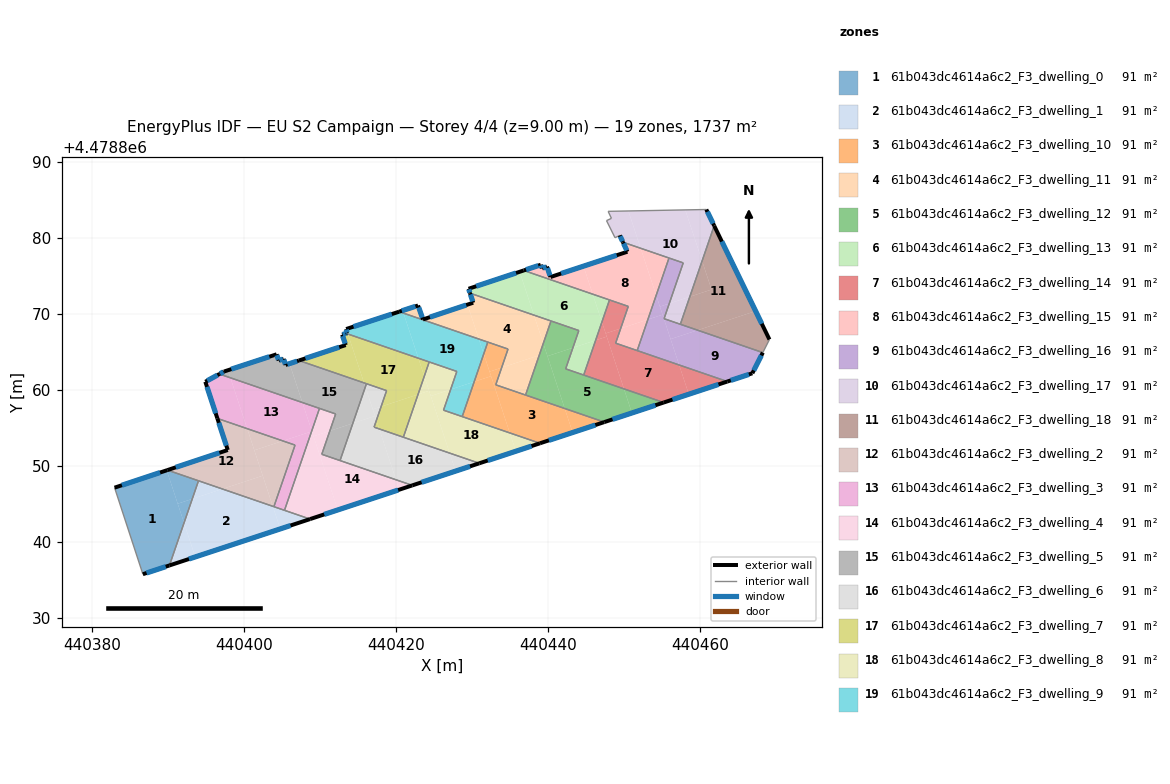
=== STOREY PLAN SPEC (per zone: floor XY polygon, exterior-wall plan segments, windows/doors) ===
zone 1: 61b043dc4614a6c2_F3_dwelling_0  (91.4 m²)
  floor: (440390.18, 4478836.94) (440392.10, 4478842.54) (440389.82, 4478849.46) (440382.96, 4478847.17) (440386.68, 4478835.79)
  floor: (440393.18, 4478845.70) (440394.00, 4478848.08) (440389.91, 4478849.49) (440389.82, 4478849.46) (440391.27, 4478845.06)
  floor: (440392.10, 4478842.54) (440393.18, 4478845.70) (440391.27, 4478845.06)
  exterior wall: (440390.17, 4478836.94) – (440386.68, 4478835.79)  [3.7 m]
    window: (440389.69, 4478836.78) – (440387.17, 4478835.95)  [5.8 m²]
  exterior wall: (440382.96, 4478847.17) – (440389.91, 4478849.49)  [7.3 m]
    window: (440383.92, 4478847.49) – (440388.94, 4478849.17)  [11.5 m²]
  interior walls: 3
zone 2: 61b043dc4614a6c2_F3_dwelling_1  (91.4 m²)
  floor: (440404.76, 4478841.75) (440403.78, 4478844.72) (440397.14, 4478847.00) (440393.18, 4478845.70) (440392.10, 4478842.54) (440393.58, 4478838.06)
  floor: (440393.58, 4478838.06) (440392.10, 4478842.54) (440390.18, 4478836.94)
  floor: (440397.14, 4478847.00) (440394.00, 4478848.08) (440393.18, 4478845.70)
  floor: (440408.68, 4478843.04) (440403.78, 4478844.72) (440404.76, 4478841.75)
  exterior wall: (440408.68, 4478843.04) – (440390.17, 4478836.94)  [19.5 m]
    window: (440406.11, 4478842.19) – (440392.74, 4478837.79)  [30.5 m²]
  interior walls: 4
zone 3: 61b043dc4614a6c2_F3_dwelling_10  (91.4 m²)
  floor: (440443.23, 4478854.43) (440442.19, 4478857.59) (440433.11, 4478860.71) (440433.89, 4478862.97) (440432.30, 4478862.44) (440434.96, 4478854.38) (440438.93, 4478853.01)
  floor: (440434.96, 4478854.38) (440432.50, 4478861.84) (440430.28, 4478861.11) (440428.70, 4478856.53)
  floor: (440447.40, 4478855.80) (440442.19, 4478857.59) (440443.23, 4478854.43)
  floor: (440433.89, 4478862.97) (440434.73, 4478865.41) (440432.07, 4478866.33) (440431.53, 4478864.78) (440432.30, 4478862.44)
  floor: (440432.50, 4478861.84) (440431.53, 4478864.78) (440430.28, 4478861.11)
  exterior wall: (440447.40, 4478855.80) – (440438.93, 4478853.01)  [8.9 m]
    window: (440446.22, 4478855.42) – (440440.11, 4478853.40)  [14.0 m²]
  interior walls: 6
zone 4: 61b043dc4614a6c2_F3_dwelling_11  (91.4 m²)
  floor: (440438.83, 4478864.60) (440439.37, 4478866.15) (440438.14, 4478869.88) (440429.73, 4478872.77) (440430.14, 4478871.51) (440429.40, 4478871.26) (440430.89, 4478866.73) (440434.73, 4478865.41) (440433.89, 4478862.97)
  floor: (440439.37, 4478866.15) (440440.38, 4478869.11) (440438.14, 4478869.88)
  floor: (440437.04, 4478859.36) (440438.83, 4478864.60) (440433.89, 4478862.97) (440433.11, 4478860.71)
  floor: (440430.89, 4478866.73) (440429.40, 4478871.26) (440423.54, 4478869.31) (440422.89, 4478871.14) (440420.86, 4478870.48) (440420.98, 4478870.14)
  floor: (440420.98, 4478870.14) (440420.86, 4478870.48) (440420.41, 4478870.33)
  exterior wall: (440420.41, 4478870.33) – (440422.89, 4478871.14)  [2.6 m]
    window: (440420.75, 4478870.44) – (440422.55, 4478871.03)  [4.1 m²]
  exterior wall: (440422.89, 4478871.14) – (440423.54, 4478869.31)  [1.9 m]
    window: (440422.98, 4478870.89) – (440423.45, 4478869.56)  [3.0 m²]
  exterior wall: (440423.54, 4478869.31) – (440430.14, 4478871.51)  [7.0 m]
    window: (440424.45, 4478869.61) – (440429.23, 4478871.20)  [10.9 m²]
  exterior wall: (440430.14, 4478871.51) – (440429.73, 4478872.77)  [1.3 m]
    window: (440430.09, 4478871.68) – (440429.79, 4478872.59)  [2.1 m²]
  interior walls: 6
zone 5: 61b043dc4614a6c2_F3_dwelling_12  (91.4 m²)
  floor: (440451.03, 4478857.00) (440449.99, 4478860.17) (440442.31, 4478862.81) (440443.26, 4478865.58) (440439.92, 4478864.48) (440442.19, 4478857.59) (440447.40, 4478855.80)
  floor: (440455.21, 4478858.38) (440449.99, 4478860.17) (440451.03, 4478857.00)
  floor: (440443.26, 4478865.58) (440444.04, 4478867.85) (440440.38, 4478869.11) (440439.37, 4478866.15) (440439.92, 4478864.48)
  floor: (440442.19, 4478857.59) (440439.37, 4478866.15) (440437.04, 4478859.36)
  exterior wall: (440455.21, 4478858.38) – (440447.40, 4478855.80)  [8.2 m]
    window: (440454.13, 4478858.02) – (440448.48, 4478856.16)  [12.9 m²]
  interior walls: 6
zone 6: 61b043dc4614a6c2_F3_dwelling_13  (91.4 m²)
  floor: (440446.26, 4478866.56) (440447.08, 4478868.98) (440445.88, 4478872.63) (440436.79, 4478875.75) (440436.26, 4478875.58) (440438.14, 4478869.88) (440444.04, 4478867.85) (440443.26, 4478865.58)
  floor: (440438.14, 4478869.88) (440436.26, 4478875.58) (440429.54, 4478873.34) (440429.73, 4478872.77)
  floor: (440447.08, 4478868.98) (440448.08, 4478871.88) (440445.88, 4478872.63)
  floor: (440444.69, 4478861.99) (440446.26, 4478866.56) (440443.26, 4478865.58) (440442.31, 4478862.81)
  exterior wall: (440429.73, 4478872.77) – (440429.54, 4478873.34)  [0.6 m]
    window: (440429.70, 4478872.85) – (440429.57, 4478873.26)  [1.0 m²]
  exterior wall: (440429.54, 4478873.34) – (440436.79, 4478875.75)  [7.6 m]
    window: (440430.55, 4478873.68) – (440435.78, 4478875.42)  [12.0 m²]
  interior walls: 6
zone 7: 61b043dc4614a6c2_F3_dwelling_14  (91.4 m²)
  floor: (440458.52, 4478859.47) (440457.25, 4478863.32) (440448.89, 4478866.19) (440449.55, 4478868.12) (440447.58, 4478867.47) (440449.99, 4478860.17) (440455.21, 4478858.38)
  floor: (440449.99, 4478860.17) (440447.72, 4478867.05) (440446.26, 4478866.56) (440444.69, 4478861.99)
  floor: (440463.58, 4478861.14) (440457.25, 4478863.32) (440458.52, 4478859.47)
  floor: (440447.72, 4478867.05) (440447.08, 4478868.98) (440446.26, 4478866.56)
  floor: (440449.55, 4478868.12) (440450.55, 4478871.03) (440448.08, 4478871.88) (440447.08, 4478868.98) (440447.58, 4478867.47)
  exterior wall: (440463.58, 4478861.14) – (440455.21, 4478858.38)  [8.8 m]
    window: (440462.42, 4478860.76) – (440456.37, 4478858.76)  [13.8 m²]
  interior walls: 6
zone 8: 61b043dc4614a6c2_F3_dwelling_15  (91.4 m²)
  floor: (440453.13, 4478869.30) (440454.22, 4478872.49) (440452.18, 4478878.67) (440449.85, 4478879.47) (440450.44, 4478878.22) (440444.66, 4478876.32) (440445.88, 4478872.63) (440450.55, 4478871.03) (440449.55, 4478868.12)
  floor: (440445.88, 4478872.63) (440444.66, 4478876.32) (440440.31, 4478874.89) (440439.86, 4478876.26) (440439.22, 4478876.03) (440439.04, 4478876.50) (440436.79, 4478875.75)
  floor: (440454.22, 4478872.49) (440455.91, 4478877.39) (440452.18, 4478878.67)
  floor: (440451.73, 4478865.21) (440453.13, 4478869.30) (440449.55, 4478868.12) (440448.89, 4478866.19)
  exterior wall: (440436.79, 4478875.75) – (440439.04, 4478876.50)  [2.4 m]
    window: (440437.10, 4478875.86) – (440438.72, 4478876.40)  [3.7 m²]
  exterior wall: (440439.04, 4478876.50) – (440439.22, 4478876.03)  [0.5 m]
    window: (440439.06, 4478876.44) – (440439.19, 4478876.10)  [0.8 m²]
  exterior wall: (440439.22, 4478876.03) – (440439.86, 4478876.26)  [0.7 m]
    window: (440439.31, 4478876.06) – (440439.77, 4478876.23)  [1.1 m²]
  exterior wall: (440439.86, 4478876.26) – (440440.31, 4478874.89)  [1.4 m]
    window: (440439.92, 4478876.07) – (440440.25, 4478875.08)  [2.3 m²]
  exterior wall: (440440.31, 4478874.89) – (440450.44, 4478878.22)  [10.7 m]
    window: (440441.72, 4478875.35) – (440449.03, 4478877.76)  [16.7 m²]
  exterior wall: (440450.44, 4478878.22) – (440449.85, 4478879.47)  [1.4 m]
    window: (440450.36, 4478878.39) – (440449.93, 4478879.30)  [2.2 m²]
  interior walls: 6
zone 9: 61b043dc4614a6c2_F3_dwelling_16  (91.4 m²)
  floor: (440466.88, 4478862.22) (440468.26, 4478864.95) (440459.68, 4478867.89) (440456.12, 4478866.72) (440457.25, 4478863.32) (440463.58, 4478861.14)
  floor: (440455.95, 4478871.41) (440457.78, 4478876.75) (440455.91, 4478877.39) (440454.22, 4478872.49) (440454.71, 4478871.00)
  floor: (440459.68, 4478867.89) (440455.26, 4478869.41) (440455.95, 4478871.41) (440454.71, 4478871.00) (440456.12, 4478866.72)
  floor: (440457.25, 4478863.32) (440455.06, 4478869.93) (440453.13, 4478869.30) (440451.73, 4478865.21)
  floor: (440455.06, 4478869.93) (440454.22, 4478872.49) (440453.13, 4478869.30)
  exterior wall: (440466.88, 4478862.22) – (440463.58, 4478861.14)  [3.5 m]
    window: (440466.42, 4478862.07) – (440464.04, 4478861.29)  [5.4 m²]
  exterior wall: (440468.26, 4478864.95) – (440466.88, 4478862.22)  [3.1 m]
    window: (440468.06, 4478864.57) – (440467.07, 4478862.60)  [4.8 m²]
  interior walls: 6
zone 10: 61b043dc4614a6c2_F3_dwelling_17  (91.4 m²)
  floor: (440458.65, 4478872.30) (440460.26, 4478877.00) (440458.05, 4478883.72) (440450.57, 4478883.58) (440452.18, 4478878.67) (440457.78, 4478876.75) (440455.95, 4478871.41)
  floor: (440457.40, 4478868.67) (440458.65, 4478872.30) (440455.95, 4478871.41) (440455.26, 4478869.41)
  floor: (440460.26, 4478877.00) (440461.86, 4478881.64) (440460.82, 4478883.78) (440458.05, 4478883.72)
  floor: (440452.18, 4478878.67) (440450.57, 4478883.58) (440447.90, 4478883.53) (440448.34, 4478882.61) (440447.69, 4478882.31) (440448.81, 4478880.06) (440449.44, 4478880.37) (440449.85, 4478879.47)
  exterior wall: (440449.85, 4478879.47) – (440449.44, 4478880.37)  [1.0 m]
    window: (440449.80, 4478879.60) – (440449.49, 4478880.24)  [1.5 m²]
  exterior wall: (440460.82, 4478883.78) – (440461.86, 4478881.64)  [2.4 m]
    window: (440460.96, 4478883.48) – (440461.71, 4478881.93)  [3.7 m²]
  interior walls: 10
zone 11: 61b043dc4614a6c2_F3_dwelling_18  (91.4 m²)
  floor: (440467.31, 4478870.41) (440461.86, 4478881.64) (440460.26, 4478877.00) (440461.51, 4478873.24) (440458.65, 4478872.30) (440457.40, 4478868.67) (440459.68, 4478867.89)
  floor: (440468.26, 4478864.95) (440469.13, 4478866.67) (440467.31, 4478870.41) (440459.68, 4478867.89)
  floor: (440461.51, 4478873.24) (440460.26, 4478877.00) (440458.65, 4478872.30)
  exterior wall: (440461.86, 4478881.64) – (440469.13, 4478866.67)  [16.6 m]
    window: (440462.87, 4478879.56) – (440468.12, 4478868.75)  [26.1 m²]
  interior walls: 3
zone 12: 61b043dc4614a6c2_F3_dwelling_2  (91.4 m²)
  floor: (440402.45, 4478848.75) (440400.41, 4478854.94) (440396.49, 4478856.28) (440397.85, 4478852.13) (440389.91, 4478849.49) (440397.14, 4478847.00)
  floor: (440403.92, 4478844.67) (440406.71, 4478852.78) (440405.10, 4478853.33) (440401.35, 4478852.09) (440403.78, 4478844.72)
  floor: (440405.10, 4478853.33) (440400.41, 4478854.94) (440401.35, 4478852.09)
  floor: (440403.78, 4478844.72) (440402.45, 4478848.75) (440397.14, 4478847.00)
  exterior wall: (440389.91, 4478849.49) – (440397.85, 4478852.13)  [8.4 m]
    window: (440391.01, 4478849.85) – (440396.75, 4478851.76)  [13.1 m²]
  exterior wall: (440397.85, 4478852.13) – (440396.49, 4478856.28)  [4.4 m]
    window: (440397.66, 4478852.70) – (440396.68, 4478855.71)  [6.9 m²]
  interior walls: 4
zone 13: 61b043dc4614a6c2_F3_dwelling_3  (91.4 m²)
  floor: (440408.88, 4478854.57) (440408.90, 4478854.64) (440407.67, 4478858.38) (440398.20, 4478861.63) (440400.41, 4478854.94) (440405.10, 4478853.33)
  floor: (440400.41, 4478854.94) (440398.20, 4478861.63) (440396.76, 4478862.13) (440394.90, 4478861.11) (440396.49, 4478856.28)
  floor: (440405.32, 4478844.19) (440408.88, 4478854.57) (440405.10, 4478853.33) (440406.71, 4478852.78) (440403.92, 4478844.67)
  floor: (440408.90, 4478854.64) (440409.92, 4478857.60) (440407.67, 4478858.38)
  exterior wall: (440396.49, 4478856.28) – (440394.90, 4478861.11)  [5.1 m]
    window: (440396.27, 4478856.95) – (440395.12, 4478860.44)  [8.0 m²]
  exterior wall: (440394.90, 4478861.11) – (440396.76, 4478862.13)  [2.1 m]
    window: (440395.16, 4478861.25) – (440396.50, 4478861.98)  [3.3 m²]
  interior walls: 5
zone 14: 61b043dc4614a6c2_F3_dwelling_4  (91.4 m²)
  floor: (440412.33, 4478844.24) (440408.92, 4478854.59) (440408.88, 4478854.57) (440405.32, 4478844.19) (440408.68, 4478843.04)
  floor: (440420.42, 4478846.91) (440419.99, 4478848.21) (440410.22, 4478851.57) (440411.28, 4478854.64) (440409.14, 4478853.93) (440412.33, 4478844.24)
  floor: (440411.28, 4478854.64) (440412.05, 4478856.87) (440409.92, 4478857.60) (440408.90, 4478854.64) (440409.14, 4478853.93)
  floor: (440422.14, 4478847.47) (440419.99, 4478848.21) (440420.42, 4478846.91)
  exterior wall: (440422.14, 4478847.47) – (440408.68, 4478843.04)  [14.2 m]
    window: (440420.27, 4478846.86) – (440410.55, 4478843.65)  [22.2 m²]
  interior walls: 6
zone 15: 61b043dc4614a6c2_F3_dwelling_5  (91.4 m²)
  floor: (440414.31, 4478855.64) (440415.96, 4478860.44) (440415.78, 4478860.96) (440407.22, 4478863.90) (440405.98, 4478863.50) (440407.67, 4478858.38) (440412.05, 4478856.87) (440411.28, 4478854.64)
  floor: (440407.67, 4478858.38) (440405.98, 4478863.50) (440405.46, 4478863.32) (440405.21, 4478864.11) (440404.55, 4478863.91) (440404.28, 4478864.72) (440397.88, 4478862.62) (440398.20, 4478861.63)
  floor: (440415.96, 4478860.44) (440416.10, 4478860.85) (440415.78, 4478860.96)
  floor: (440412.63, 4478850.74) (440414.31, 4478855.64) (440411.28, 4478854.64) (440410.22, 4478851.57)
  floor: (440398.20, 4478861.63) (440397.88, 4478862.62) (440397.36, 4478862.46) (440396.76, 4478862.13)
  exterior wall: (440396.76, 4478862.13) – (440397.36, 4478862.46)  [0.7 m]
    window: (440396.84, 4478862.17) – (440397.28, 4478862.41)  [1.1 m²]
  exterior wall: (440397.36, 4478862.46) – (440404.28, 4478864.72)  [7.3 m]
    window: (440398.32, 4478862.77) – (440403.32, 4478864.41)  [11.4 m²]
  exterior wall: (440404.28, 4478864.72) – (440404.55, 4478863.91)  [0.9 m]
    window: (440404.32, 4478864.61) – (440404.51, 4478864.02)  [1.3 m²]
  exterior wall: (440404.55, 4478863.91) – (440405.21, 4478864.11)  [0.7 m]
    window: (440404.64, 4478863.94) – (440405.12, 4478864.09)  [1.1 m²]
  exterior wall: (440405.21, 4478864.11) – (440405.46, 4478863.32)  [0.8 m]
    window: (440405.24, 4478864.00) – (440405.42, 4478863.43)  [1.3 m²]
  exterior wall: (440405.46, 4478863.32) – (440407.22, 4478863.91)  [1.9 m]
    window: (440405.70, 4478863.40) – (440406.97, 4478863.82)  [2.9 m²]
  interior walls: 6
zone 16: 61b043dc4614a6c2_F3_dwelling_6  (91.4 m²)
  floor: (440419.99, 4478848.21) (440417.78, 4478854.91) (440417.10, 4478855.14) (440417.41, 4478856.03) (440417.22, 4478856.60) (440414.31, 4478855.64) (440412.63, 4478850.74)
  floor: (440427.83, 4478849.35) (440427.05, 4478851.72) (440417.78, 4478854.91) (440419.99, 4478848.21) (440422.14, 4478847.47)
  floor: (440417.22, 4478856.60) (440415.96, 4478860.44) (440414.31, 4478855.64)
  floor: (440430.95, 4478850.38) (440427.05, 4478851.72) (440427.83, 4478849.35)
  floor: (440418.03, 4478857.84) (440418.75, 4478859.94) (440416.10, 4478860.85) (440415.96, 4478860.44) (440416.93, 4478857.48)
  floor: (440417.41, 4478856.03) (440418.03, 4478857.84) (440416.93, 4478857.48)
  exterior wall: (440430.95, 4478850.38) – (440422.14, 4478847.47)  [9.3 m]
    window: (440429.73, 4478849.98) – (440423.36, 4478847.88)  [14.5 m²]
  interior walls: 6
zone 17: 61b043dc4614a6c2_F3_dwelling_7  (91.4 m²)
  floor: (440422.89, 4478859.44) (440423.71, 4478861.84) (440422.93, 4478864.20) (440413.66, 4478867.39) (440415.78, 4478860.96) (440418.75, 4478859.94) (440418.03, 4478857.84)
  floor: (440415.78, 4478860.96) (440413.66, 4478867.39) (440413.41, 4478867.47) (440412.91, 4478867.30) (440413.37, 4478865.94) (440407.22, 4478863.90)
  floor: (440420.96, 4478853.81) (440422.89, 4478859.44) (440418.03, 4478857.84) (440417.41, 4478856.03) (440417.78, 4478854.91)
  floor: (440423.71, 4478861.84) (440424.36, 4478863.71) (440422.93, 4478864.20)
  floor: (440417.78, 4478854.91) (440417.41, 4478856.03) (440417.10, 4478855.14)
  exterior wall: (440407.22, 4478863.91) – (440413.37, 4478865.94)  [6.5 m]
    window: (440408.07, 4478864.19) – (440412.52, 4478865.65)  [10.1 m²]
  exterior wall: (440413.37, 4478865.94) – (440412.91, 4478867.30)  [1.4 m]
    window: (440413.31, 4478866.13) – (440412.97, 4478867.12)  [2.3 m²]
  exterior wall: (440412.91, 4478867.30) – (440413.41, 4478867.47)  [0.5 m]
    window: (440412.98, 4478867.33) – (440413.34, 4478867.45)  [0.8 m²]
  interior walls: 6
zone 18: 61b043dc4614a6c2_F3_dwelling_8  (91.4 m²)
  floor: (440435.76, 4478851.97) (440434.96, 4478854.38) (440426.24, 4478857.37) (440427.18, 4478860.09) (440424.57, 4478859.23) (440427.05, 4478851.72) (440430.95, 4478850.38)
  floor: (440438.93, 4478853.01) (440434.96, 4478854.38) (440435.76, 4478851.97)
  floor: (440427.18, 4478860.09) (440427.99, 4478862.47) (440424.36, 4478863.71) (440423.71, 4478861.84) (440424.57, 4478859.23)
  floor: (440427.05, 4478851.72) (440424.34, 4478859.92) (440422.89, 4478859.44) (440420.96, 4478853.81)
  floor: (440424.34, 4478859.92) (440423.71, 4478861.84) (440422.89, 4478859.44)
  exterior wall: (440438.93, 4478853.01) – (440430.95, 4478850.38)  [8.4 m]
    window: (440437.83, 4478852.65) – (440432.06, 4478850.75)  [13.2 m²]
  interior walls: 6
zone 19: 61b043dc4614a6c2_F3_dwelling_9  (91.4 m²)
  floor: (440430.28, 4478861.11) (440431.53, 4478864.78) (440430.89, 4478866.73) (440420.98, 4478870.14) (440422.93, 4478864.20) (440427.99, 4478862.47) (440427.18, 4478860.09)
  floor: (440431.53, 4478864.78) (440432.07, 4478866.33) (440430.89, 4478866.73)
  floor: (440422.93, 4478864.20) (440420.98, 4478870.14) (440420.41, 4478870.33) (440413.45, 4478868.05) (440413.66, 4478867.39)
  floor: (440428.70, 4478856.53) (440430.28, 4478861.11) (440427.18, 4478860.09) (440426.24, 4478857.37)
  floor: (440413.66, 4478867.39) (440413.45, 4478868.05) (440413.43, 4478868.04) (440413.55, 4478867.52) (440413.41, 4478867.47)
  exterior wall: (440413.41, 4478867.47) – (440413.55, 4478867.52)  [0.1 m]
    window: (440413.43, 4478867.48) – (440413.53, 4478867.52)  [0.2 m²]
  exterior wall: (440413.55, 4478867.52) – (440413.43, 4478868.04)  [0.5 m]
    window: (440413.53, 4478867.59) – (440413.45, 4478867.97)  [0.8 m²]
  exterior wall: (440413.43, 4478868.04) – (440420.41, 4478870.33)  [7.3 m]
    window: (440414.40, 4478868.36) – (440419.44, 4478870.01)  [11.5 m²]
  interior walls: 6

=== DERIVED (storey summary) ===
Building: EU S2 Campaign
Storey: 4 of 4  (floor level z = 9.00 m)
Storey gross floor area: 1736.9 m²
Zones on this storey: 19
  - 61b043dc4614a6c2_F3_dwelling_0: floor 91.4 m²; exterior wall 11.0 m (33.0 m²); 2 window(s) 17.2 m²; WWR 52.2%
  - 61b043dc4614a6c2_F3_dwelling_1: floor 91.4 m²; exterior wall 19.5 m (58.5 m²); 1 window(s) 30.5 m²; WWR 52.2%
  - 61b043dc4614a6c2_F3_dwelling_10: floor 91.4 m²; exterior wall 8.9 m (26.7 m²); 1 window(s) 14.0 m²; WWR 52.2%
  - 61b043dc4614a6c2_F3_dwelling_11: floor 91.4 m²; exterior wall 12.8 m (38.5 m²); 4 window(s) 20.1 m²; WWR 52.2%
  - 61b043dc4614a6c2_F3_dwelling_12: floor 91.4 m²; exterior wall 8.2 m (24.7 m²); 1 window(s) 12.9 m²; WWR 52.2%
  - 61b043dc4614a6c2_F3_dwelling_13: floor 91.4 m²; exterior wall 8.3 m (24.8 m²); 2 window(s) 12.9 m²; WWR 52.2%
  - 61b043dc4614a6c2_F3_dwelling_14: floor 91.4 m²; exterior wall 8.8 m (26.5 m²); 1 window(s) 13.8 m²; WWR 52.2%
  - 61b043dc4614a6c2_F3_dwelling_15: floor 91.4 m²; exterior wall 17.0 m (51.1 m²); 6 window(s) 26.7 m²; WWR 52.2%
  - 61b043dc4614a6c2_F3_dwelling_16: floor 91.4 m²; exterior wall 6.5 m (19.6 m²); 2 window(s) 10.2 m²; WWR 52.2%
  - 61b043dc4614a6c2_F3_dwelling_17: floor 91.4 m²; exterior wall 3.4 m (10.1 m²); 2 window(s) 5.3 m²; WWR 52.2%
  - 61b043dc4614a6c2_F3_dwelling_18: floor 91.4 m²; exterior wall 16.6 m (49.9 m²); 1 window(s) 26.1 m²; WWR 52.2%
  - 61b043dc4614a6c2_F3_dwelling_2: floor 91.4 m²; exterior wall 12.7 m (38.2 m²); 2 window(s) 20.0 m²; WWR 52.2%
  - 61b043dc4614a6c2_F3_dwelling_3: floor 91.4 m²; exterior wall 7.2 m (21.6 m²); 2 window(s) 11.3 m²; WWR 52.2%
  - 61b043dc4614a6c2_F3_dwelling_4: floor 91.4 m²; exterior wall 14.2 m (42.5 m²); 1 window(s) 22.2 m²; WWR 52.2%
  - 61b043dc4614a6c2_F3_dwelling_5: floor 91.4 m²; exterior wall 12.2 m (36.6 m²); 6 window(s) 19.1 m²; WWR 52.2%
  - 61b043dc4614a6c2_F3_dwelling_6: floor 91.4 m²; exterior wall 9.3 m (27.8 m²); 1 window(s) 14.5 m²; WWR 52.2%
  - 61b043dc4614a6c2_F3_dwelling_7: floor 91.4 m²; exterior wall 8.5 m (25.4 m²); 3 window(s) 13.2 m²; WWR 52.2%
  - 61b043dc4614a6c2_F3_dwelling_8: floor 91.4 m²; exterior wall 8.4 m (25.2 m²); 1 window(s) 13.2 m²; WWR 52.2%
  - 61b043dc4614a6c2_F3_dwelling_9: floor 91.4 m²; exterior wall 8.0 m (24.1 m²); 3 window(s) 12.6 m²; WWR 52.2%
Zone adjacency (shared interzone walls):
  - 61b043dc4614a6c2_F3_dwelling_0 ↔ 61b043dc4614a6c2_F3_dwelling_1
  - 61b043dc4614a6c2_F3_dwelling_0 ↔ 61b043dc4614a6c2_F3_dwelling_2
  - 61b043dc4614a6c2_F3_dwelling_1 ↔ 61b043dc4614a6c2_F3_dwelling_2
  - 61b043dc4614a6c2_F3_dwelling_1 ↔ 61b043dc4614a6c2_F3_dwelling_3
  - 61b043dc4614a6c2_F3_dwelling_1 ↔ 61b043dc4614a6c2_F3_dwelling_4
  - 61b043dc4614a6c2_F3_dwelling_10 ↔ 61b043dc4614a6c2_F3_dwelling_11
  - 61b043dc4614a6c2_F3_dwelling_10 ↔ 61b043dc4614a6c2_F3_dwelling_12
  - 61b043dc4614a6c2_F3_dwelling_10 ↔ 61b043dc4614a6c2_F3_dwelling_8
  - 61b043dc4614a6c2_F3_dwelling_10 ↔ 61b043dc4614a6c2_F3_dwelling_9
  - 61b043dc4614a6c2_F3_dwelling_11 ↔ 61b043dc4614a6c2_F3_dwelling_12
  - 61b043dc4614a6c2_F3_dwelling_11 ↔ 61b043dc4614a6c2_F3_dwelling_13
  - 61b043dc4614a6c2_F3_dwelling_11 ↔ 61b043dc4614a6c2_F3_dwelling_9
  - 61b043dc4614a6c2_F3_dwelling_12 ↔ 61b043dc4614a6c2_F3_dwelling_13
  - 61b043dc4614a6c2_F3_dwelling_12 ↔ 61b043dc4614a6c2_F3_dwelling_14
  - 61b043dc4614a6c2_F3_dwelling_13 ↔ 61b043dc4614a6c2_F3_dwelling_14
  - 61b043dc4614a6c2_F3_dwelling_13 ↔ 61b043dc4614a6c2_F3_dwelling_15
  - 61b043dc4614a6c2_F3_dwelling_14 ↔ 61b043dc4614a6c2_F3_dwelling_15
  - 61b043dc4614a6c2_F3_dwelling_14 ↔ 61b043dc4614a6c2_F3_dwelling_16
  - 61b043dc4614a6c2_F3_dwelling_15 ↔ 61b043dc4614a6c2_F3_dwelling_16
  - 61b043dc4614a6c2_F3_dwelling_15 ↔ 61b043dc4614a6c2_F3_dwelling_17
  - 61b043dc4614a6c2_F3_dwelling_16 ↔ 61b043dc4614a6c2_F3_dwelling_17
  - 61b043dc4614a6c2_F3_dwelling_16 ↔ 61b043dc4614a6c2_F3_dwelling_18
  - 61b043dc4614a6c2_F3_dwelling_17 ↔ 61b043dc4614a6c2_F3_dwelling_18
  - 61b043dc4614a6c2_F3_dwelling_2 ↔ 61b043dc4614a6c2_F3_dwelling_3
  - 61b043dc4614a6c2_F3_dwelling_3 ↔ 61b043dc4614a6c2_F3_dwelling_4
  - 61b043dc4614a6c2_F3_dwelling_3 ↔ 61b043dc4614a6c2_F3_dwelling_5
  - 61b043dc4614a6c2_F3_dwelling_4 ↔ 61b043dc4614a6c2_F3_dwelling_5
  - 61b043dc4614a6c2_F3_dwelling_4 ↔ 61b043dc4614a6c2_F3_dwelling_6
  - 61b043dc4614a6c2_F3_dwelling_5 ↔ 61b043dc4614a6c2_F3_dwelling_6
  - 61b043dc4614a6c2_F3_dwelling_5 ↔ 61b043dc4614a6c2_F3_dwelling_7
  - 61b043dc4614a6c2_F3_dwelling_6 ↔ 61b043dc4614a6c2_F3_dwelling_7
  - 61b043dc4614a6c2_F3_dwelling_6 ↔ 61b043dc4614a6c2_F3_dwelling_8
  - 61b043dc4614a6c2_F3_dwelling_7 ↔ 61b043dc4614a6c2_F3_dwelling_8
  - 61b043dc4614a6c2_F3_dwelling_7 ↔ 61b043dc4614a6c2_F3_dwelling_9
  - 61b043dc4614a6c2_F3_dwelling_8 ↔ 61b043dc4614a6c2_F3_dwelling_9